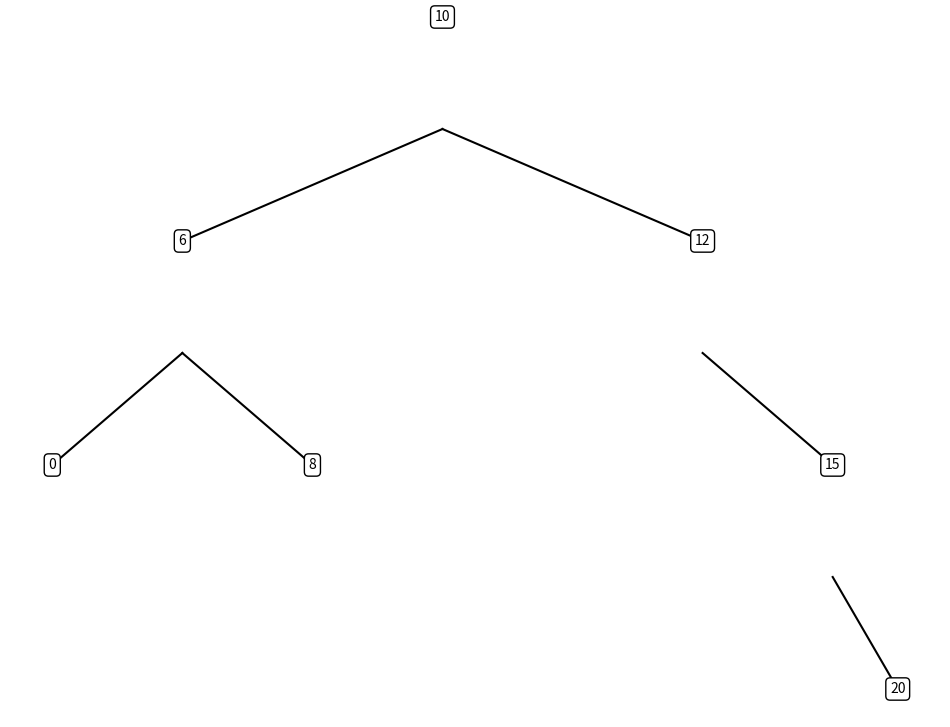

Here is the Python script that generated this plot:
""" BST structure by Krzysztof Adamczyk """
"""
BST structure with insert(value), search(value) and delete(value) and visualize methods
Node: left - child, right- child, value- integer value

"""
# libraries for visualisation and random for randomize choice of tree in deleting
import matplotlib.pyplot as plt
from matplotlib.patches import FancyArrowPatch
import random
class Node:
    def __init__(self, value, left = None, right = None):
        self.value = value
        self.left = left
        self.right = right

class BST:
    def __init__(self, value0): # creating BST with root 
        self.root = Node(value0)
    def insert(self, value): # inserting value
        inserted_node = Node(value)
        p, last = self.search(value)
        if(p != None): # if the value is in bst, we skipped insert function
            return
        if(last.value > value):
            last.left = inserted_node
        else:
            last.right = inserted_node
        
    def search(self,value): # searching for value in BST
        p = self.root
        last = p
        while(True):
            if(p == None):
                break
            if(value == p.value):
                break
            if(value < p.value):
                last = p
                p = p.left
            else:
                last = p
                p = p.right
        return p, last
    def delete(self,value): # deleting value from bst
        p, last = self.search(value)
        if p is None: # if the value isn't in bst, return
            return
        if p.left is None and p.right is None: # p is leaf
            if(p.value < last.value):
                last.left = None
            else:
                last.right = None
            return
        if p.left is None or p.right is None: # p has only one child
            if p.value < last.value and p.left is None:
                last.left = p.right
            if p.value < last.value and p.right is None:
                last.left = p.left
            if p.value > last.value and p.left is None:
                last.right = p.right
            if p.value > last.value and p.right is None:
                last.right = p.left
        else: # p has 2 children
            probability = random.randint(0,1) # randomizer for choice of subtree
            temp = None
            tmp = p
            if probability == 0:
                tmp = tmp.left
                while True:
                    if tmp.right is None:
                        temp = tmp
                        p.left = None
                        break
                    if tmp.right.right == None:
                        temp = tmp.right
                        break
                    tmp = tmp.right
                tmp.right = temp.left
                temp.left = p.left
                temp.right = p.right
                if last.value > p.value:
                    last.left = temp
                else:
                    last.right = temp
            else:
                tmp = tmp.right
                while True:
                    if tmp.left is None:
                        temp = tmp
                        p.right = None
                        break
                    if tmp.left.left == None:
                        temp = tmp.left
                        break
                    tmp = tmp.left
                tmp.left = temp.right
                temp.right = p.right
                temp.left = p.left
                if last.value > p.value:
                    last.left = temp
                else:
                    last.right = temp
                    
    # BST visualization 
    def inorder_traversal(self, node, x, y, dx, level):
        if node:
            if node.left:
                plt.plot([x, x - dx / 2], [y - 1, y - 2], color='black')
            if node.right:
                plt.plot([x, x + dx / 2], [y - 1, y - 2], color='black')
            plt.text(x, y, str(node.value), ha='center', va='center',
                     bbox=dict(facecolor='white', edgecolor='black', boxstyle='round,pad=0.3'))
            self.inorder_traversal(node.left, x - dx / 2, y - 2, dx / 2, level + 1)
            self.inorder_traversal(node.right, x + dx / 2, y - 2, dx / 2, level + 1)

    def visualize_bst(self):
        plt.figure(figsize=(12, 8))
        self.inorder_traversal(self.root, 0, 0, 12, 0)
        plt.axis('off')
        plt.show()
# T - E - S - T
def main():
    bst = BST(10)
    p, l = bst.search(10)
    print(p)
    p, l = bst.search(5)
    print(p)
    bst.insert(2)
    bst.insert(8)
    bst.insert(0)
    bst.insert(12)
    bst.insert(18)
    bst.insert(20)
    bst.insert(4)
    bst.insert(6)
    bst.insert(15)
    bst.insert(23)
    #bst.visualize_bst()
    bst.delete(23)
    bst.delete(222)
    bst.delete(4)
    bst.delete(2)
    bst.delete(18)
    bst.visualize_bst()
if __name__ == '__main__':
    main()